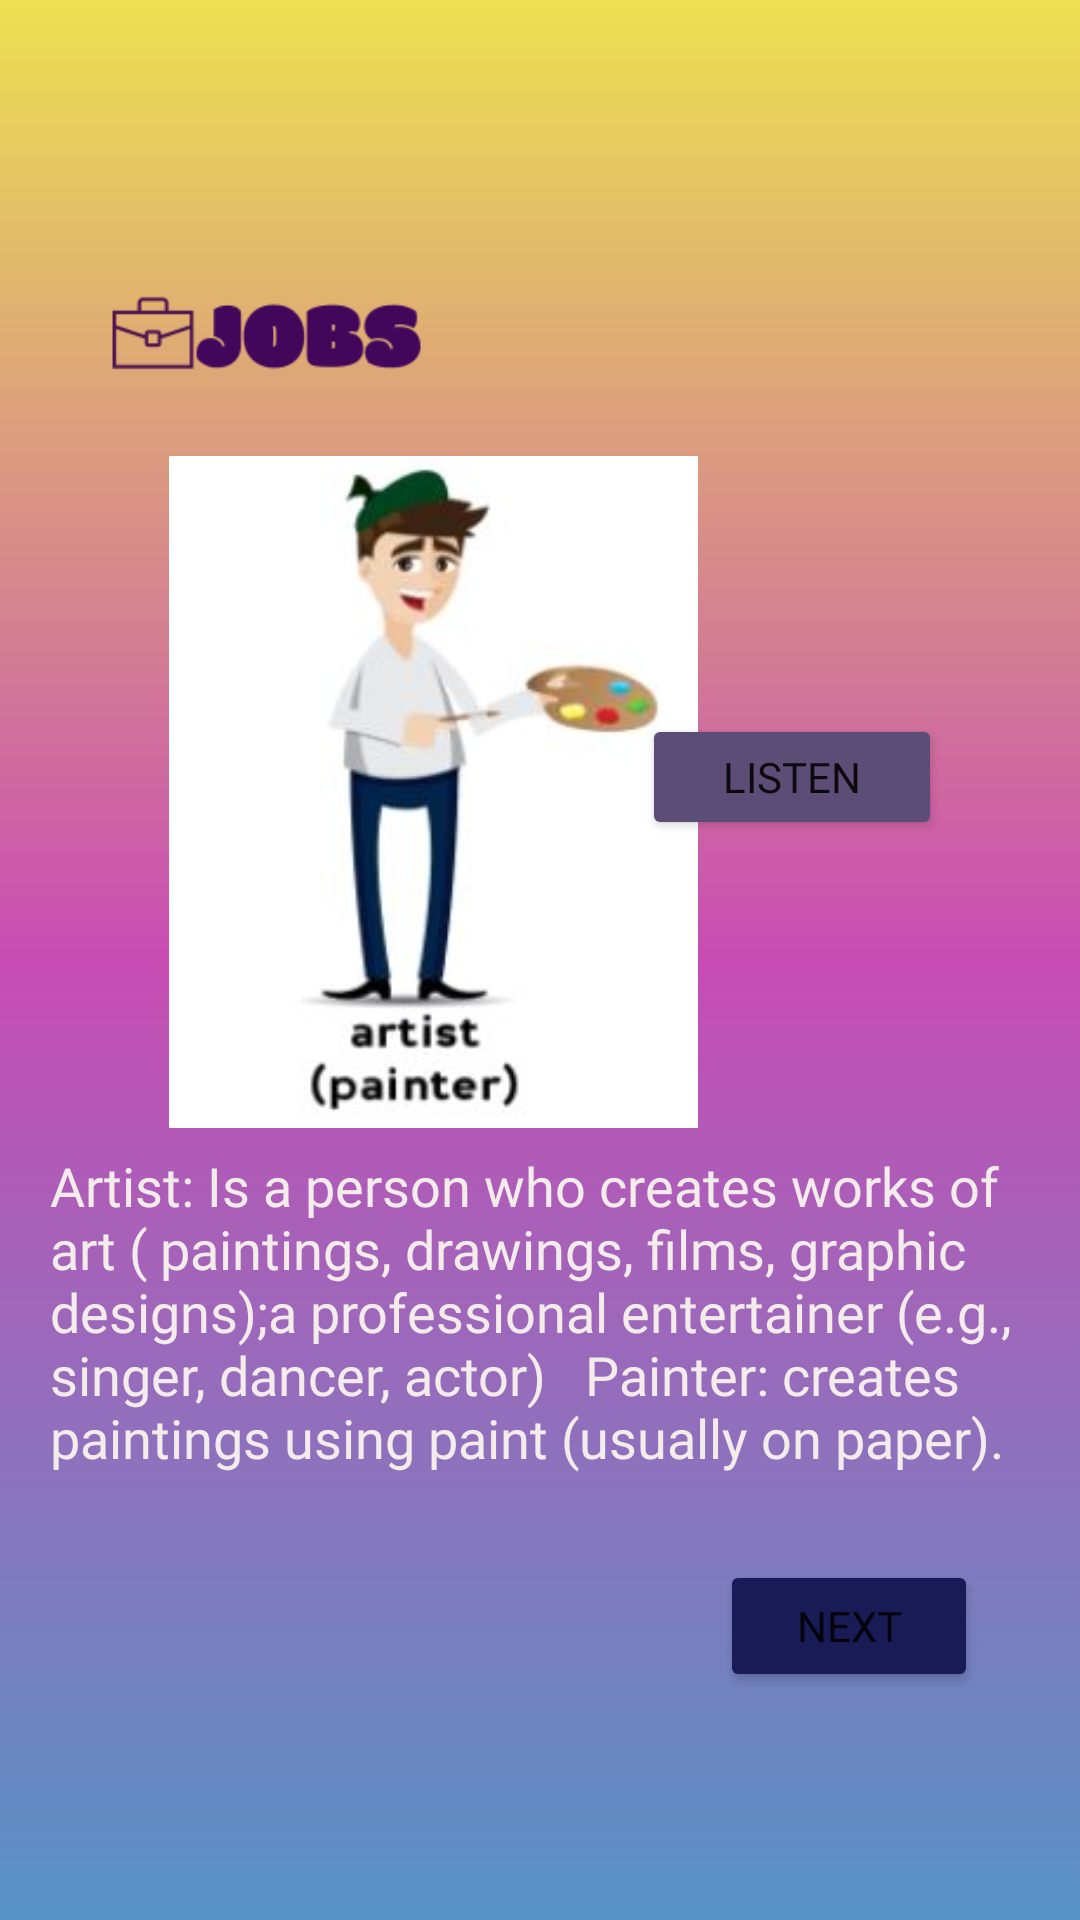

Produce the Android XML layout that renders to this screen, including the resource entries it uses.
<!-- AndroidManifest.xml: application theme Theme.EnglishApp -->
<!-- res/layout/activity_jobs_lesson4.xml -->
<?xml version="1.0" encoding="utf-8"?>
<androidx.constraintlayout.widget.ConstraintLayout xmlns:android="http://schemas.android.com/apk/res/android"
    xmlns:app="http://schemas.android.com/apk/res-auto"
    xmlns:tools="http://schemas.android.com/tools"
    android:layout_width="match_parent"
    android:layout_height="match_parent"
    android:background="@drawable/pop2_bg"
    tools:context=".JobsLessonActivity4">

    <Button
        android:id="@+id/button84"
        android:layout_width="100dp"
        android:layout_height="42dp"
        android:layout_marginBottom="360dp"
        android:fontFamily="@font/ranchers"
        android:text="Listen"
        android:textSize="14sp"
        app:backgroundTint="#5B4D75"
        app:layout_constraintBottom_toBottomOf="parent"
        app:layout_constraintEnd_toEndOf="parent"
        app:layout_constraintHorizontal_bias="0.823"
        app:layout_constraintStart_toStartOf="parent" />

    <Button
        android:id="@+id/button83"
        android:layout_width="86dp"
        android:layout_height="44dp"
        android:layout_marginBottom="76dp"
        android:fontFamily="@font/ranchers"
        android:onClick="openJobsLessonActivity5"
        android:text="Next"
        app:backgroundTint="#181B55"
        app:layout_constraintBottom_toBottomOf="parent"
        app:layout_constraintEnd_toEndOf="parent"
        app:layout_constraintHorizontal_bias="0.876"
        app:layout_constraintStart_toStartOf="parent" />

    <ImageView
        android:id="@+id/imageView107"
        android:layout_width="137dp"
        android:layout_height="114dp"
        android:layout_marginBottom="472dp"
        app:layout_constraintBottom_toBottomOf="parent"
        app:layout_constraintEnd_toEndOf="parent"
        app:layout_constraintHorizontal_bias="0.091"
        app:layout_constraintStart_toStartOf="parent"
        app:srcCompat="@drawable/jobslogo" />

    <ImageView
        android:id="@+id/imageView108"
        android:layout_width="215dp"
        android:layout_height="224dp"
        android:layout_marginBottom="264dp"
        app:layout_constraintBottom_toBottomOf="parent"
        app:layout_constraintEnd_toEndOf="parent"
        app:layout_constraintHorizontal_bias="0.255"
        app:layout_constraintStart_toStartOf="parent"
        app:srcCompat="@drawable/artist" />

    <TextView
        android:id="@+id/textView5"
        android:layout_width="326dp"
        android:layout_height="121dp"
        android:layout_marginBottom="136dp"
        android:fontFamily="@font/chewy"
        android:text="Artist: Is a person who creates works of art ( paintings, drawings, films, graphic designs);a professional entertainer (e.g., singer, dancer, actor)   Painter: creates paintings using paint (usually on paper)."
        android:textColor="#F4EBEB"
        android:textSize="18sp"
        app:layout_constraintBottom_toBottomOf="parent"
        app:layout_constraintEnd_toEndOf="parent"
        app:layout_constraintHorizontal_bias="0.494"
        app:layout_constraintStart_toStartOf="parent" />

</androidx.constraintlayout.widget.ConstraintLayout>
<!-- resources referenced by this layout -->
<resources>
  <!-- drawable artist: jpg bitmap (drawable, 13867 bytes) -->
  <!-- drawable jobslogo: png bitmap (drawable, 3979 bytes) -->
  <!-- drawable pop2_bg (drawable) -->
  <?xml version="1.0" encoding="utf-8"?>
  <shape xmlns:android="http://schemas.android.com/apk/res/android">
      <gradient
          android:startColor="#ECE150"
          android:centerColor="#C84CB4"
          android:endColor="#5794C5"
          android:angle="270"/>
  
  
  </shape>
  <style name="Theme.EnglishApp" parent="Theme.MaterialComponents.DayNight.DarkActionBar">
          
          <item name="colorPrimary">@color/purple_500</item>
          <item name="colorPrimaryVariant">@color/purple_700</item>
          <item name="colorOnPrimary">@color/white</item>
          
          <item name="colorSecondary">@color/teal_200</item>
          <item name="colorSecondaryVariant">@color/teal_700</item>
          <item name="colorOnSecondary">@color/black</item>
          
          <item name="android:statusBarColor" tools:targetApi="l">?attr/colorPrimaryVariant</item>
          
      </style>
  <color name="purple_500">#FF6200EE</color>
  <color name="purple_700">#FF3700B3</color>
  <color name="white">#FFFFFFFF</color>
  <color name="teal_200">#FF03DAC5</color>
  <color name="teal_700">#FF018786</color>
  <color name="black">#FF000000</color>
</resources>
